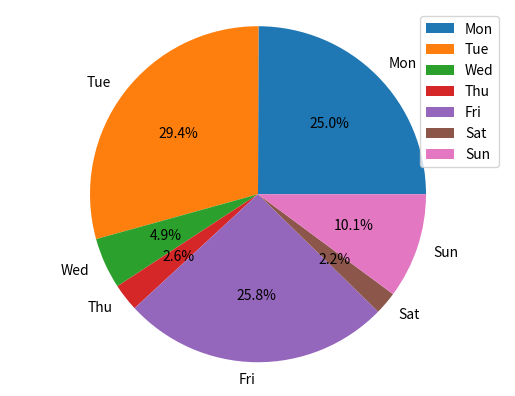

Here is the Python script that generated this plot:
import matplotlib.pyplot as plt
import numpy as np

labels=['Mon','Tue','Wed','Thu','Fri','Sat','Sun']  #指定标签

data=np.random.rand(7)*100    #其他数据的随机数值

plt.pie(data,labels=labels,autopct='%1.1f%%')    #autopct 表示数值的精度格式
plt.axis('equal')     #设置了坐标轴大小一致
plt.legend()    #指明要绘制的图例

plt.show()